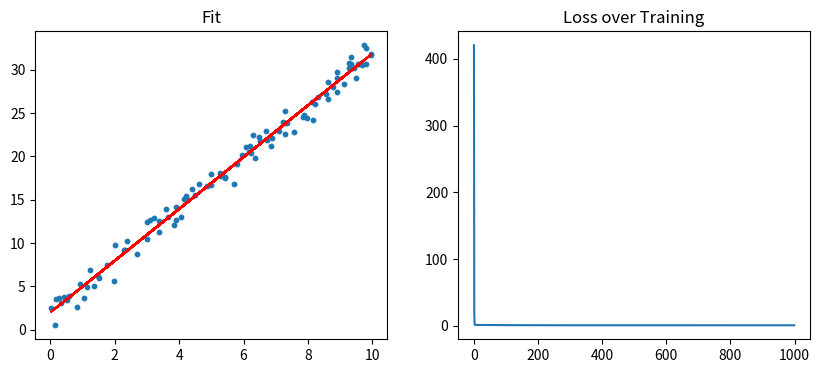

Python code for this plot:
# =======================================imports=======================================
import numpy as np
import matplotlib.pyplot as plt
# =======================================end_imports=======================================

# =====================Fake_Data========================
# make_data returns 2 arrays of data, x and y
def make_data(n: int = 100, seed: int = 0) -> tuple[np.ndarray, np.ndarray]:
    # random number generator. Fixed seed therefore the same numbers every time
    rng=np.random.default_rng(seed)

    x=rng.uniform(0, 10, n) # n number of random numbers between 0 and 10

    # true relationship is y=3x+2+noise
    y=3*x+2+rng.normal(0, 1, n)

    return x, y # send both arrays back to the caller

# ====================Train_the_model========================
# lr is the learning rate
# epochs the is the number of repeititions of the training process
def train(x: np.ndarray, y:np.ndarray, lr: float = 0.01, epochs: int = 1000):
    w, b= 0, 0 # start the model at 0,0 
    n= len(x) # number of data points
    losses=[] # list to hold the loss values for each epoch

    for _ in range(epochs):
        # prediction for every point 
        y_hat = w*x + b # predicted values

        # error for every point of y
        error = y_hat - y # difference between predicted and actual values

        # mean squared error loss such that negatives don't cancel out positives
        # .append adds the value to the end of the list
        losses.append(np.mean(error**2))

        # gradient, from the formulas
        # dL/dw = 2/n * sum(error * x)
        # dL/db = 2/n * sum(error)
        # error * x multiplied them elementwise, then sum adds them all together
        dw = (2/n) * np.sum(error * x)
        db = (2/n) * np.sum(error)

        # gradient points uphill, so we need to go in the opposite direction to minimize the loss
        # "w -=" is shorthand for "w= w - ..."
        w -= lr * dw
        b -= lr * db

    return w,b,losses # final parameters + loss history

# ====================Run_It========================
if __name__ == "__main__":
    x, y = make_data()      # generate the data
    w,b,losses = train(x,y) # train the model

    # f-strin: {w:.3f} inserts w rounded to 3 decimal places
    print(f"w: {w:.3f}. b={b:.3f}")

    # make figure with 2 plots
    fig, (ax1, ax2) = plt.subplots(1,2, figsize=(10,4)) # fig size is the width, height in inches

    # left plot the data as dots and the learned line in red
    ax1.scatter(x,y, s=10) #s is the dot size
    ax1.plot(x, w*x+b, color="red") # learned line
    ax1.set_title("Fit")

    # right plot, loss vs epoch
    ax2.plot(losses)
    ax2.set_title("Loss over Training")

    plt.savefig("fit.png", dpi=120)
    print("Saved plot to fit.png")
